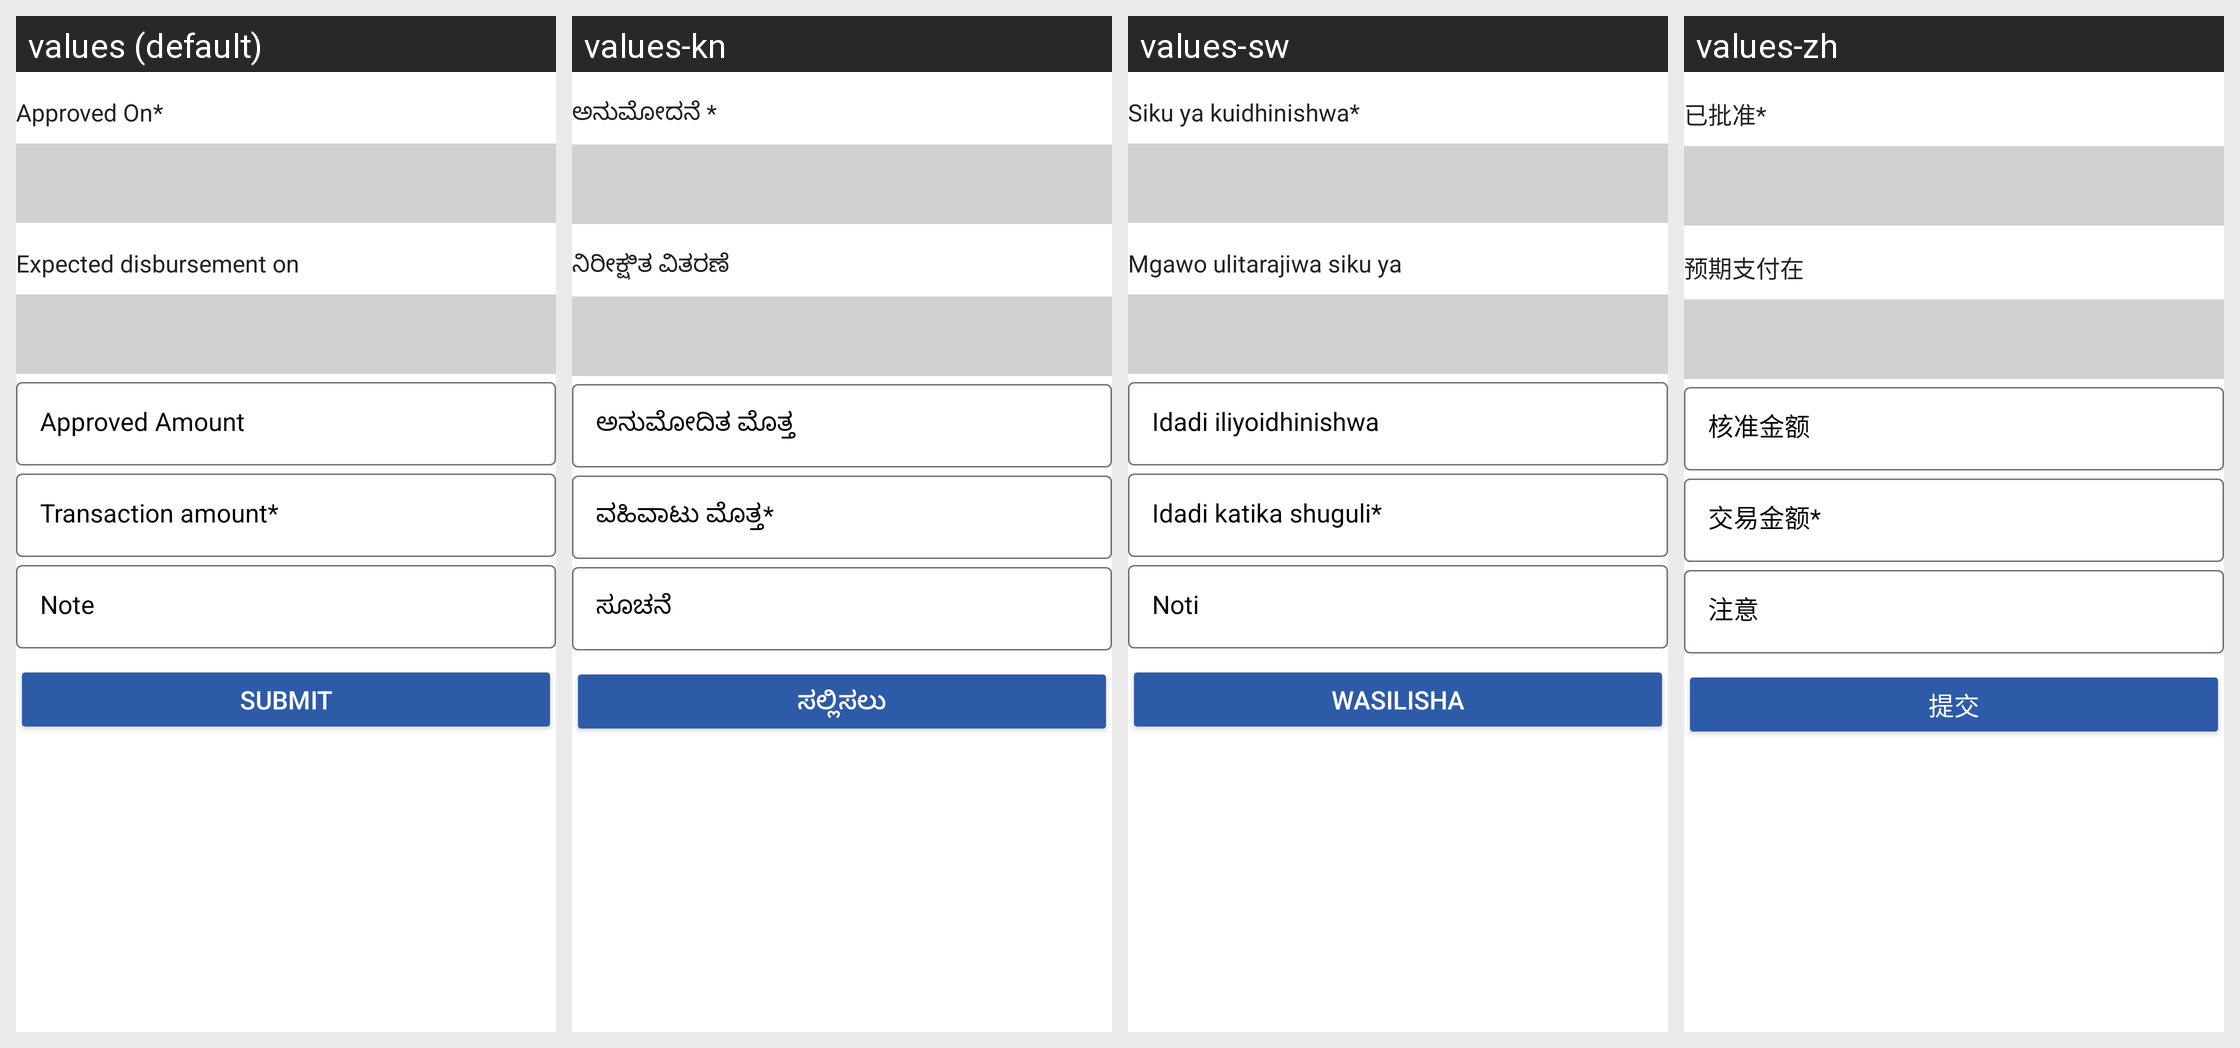

The Android screen above is rendered under several locales of the same app. Produce the string resources it draws, with the default and per-locale values.
Android screen res/layout/dialog_fragment_approve_loan.xml rendered under 4 locales, left to right: values (default), values-kn, values-sw, values-zh. Device: Nexus 5 (rendered at 1080×1920; each locale shown at half size, 540×960, under a caption strip naming it); theme MaterialAppTheme.
Other locales in the repository, not shown: values-ca, values-en, values-es, values-fr, values-hi, values-in-rID, values-my.
Strings drawn on this screen, with the default value and each locale's value (text and hints the layout hard-codes, and strings that could not be matched under every locale, appear in the picture but are not listed):

approved_on
  values: Approved On*
  values-kn: ಅನುಮೋದನೆ *
  values-sw: Siku ya kuidhinishwa*
  values-zh: 已批准*

approval_disbursement_date
  values: Expected disbursement on
  values-kn: ನಿರೀಕ್ಷಿತ ವಿತರಣೆ
  values-sw: Mgawo ulitarajiwa siku ya
  values-zh: 预期支付在

submit
  values: Submit
  values-kn: ಸಲ್ಲಿಸಲು
  values-sw: Wasilisha
  values-zh: 提交
